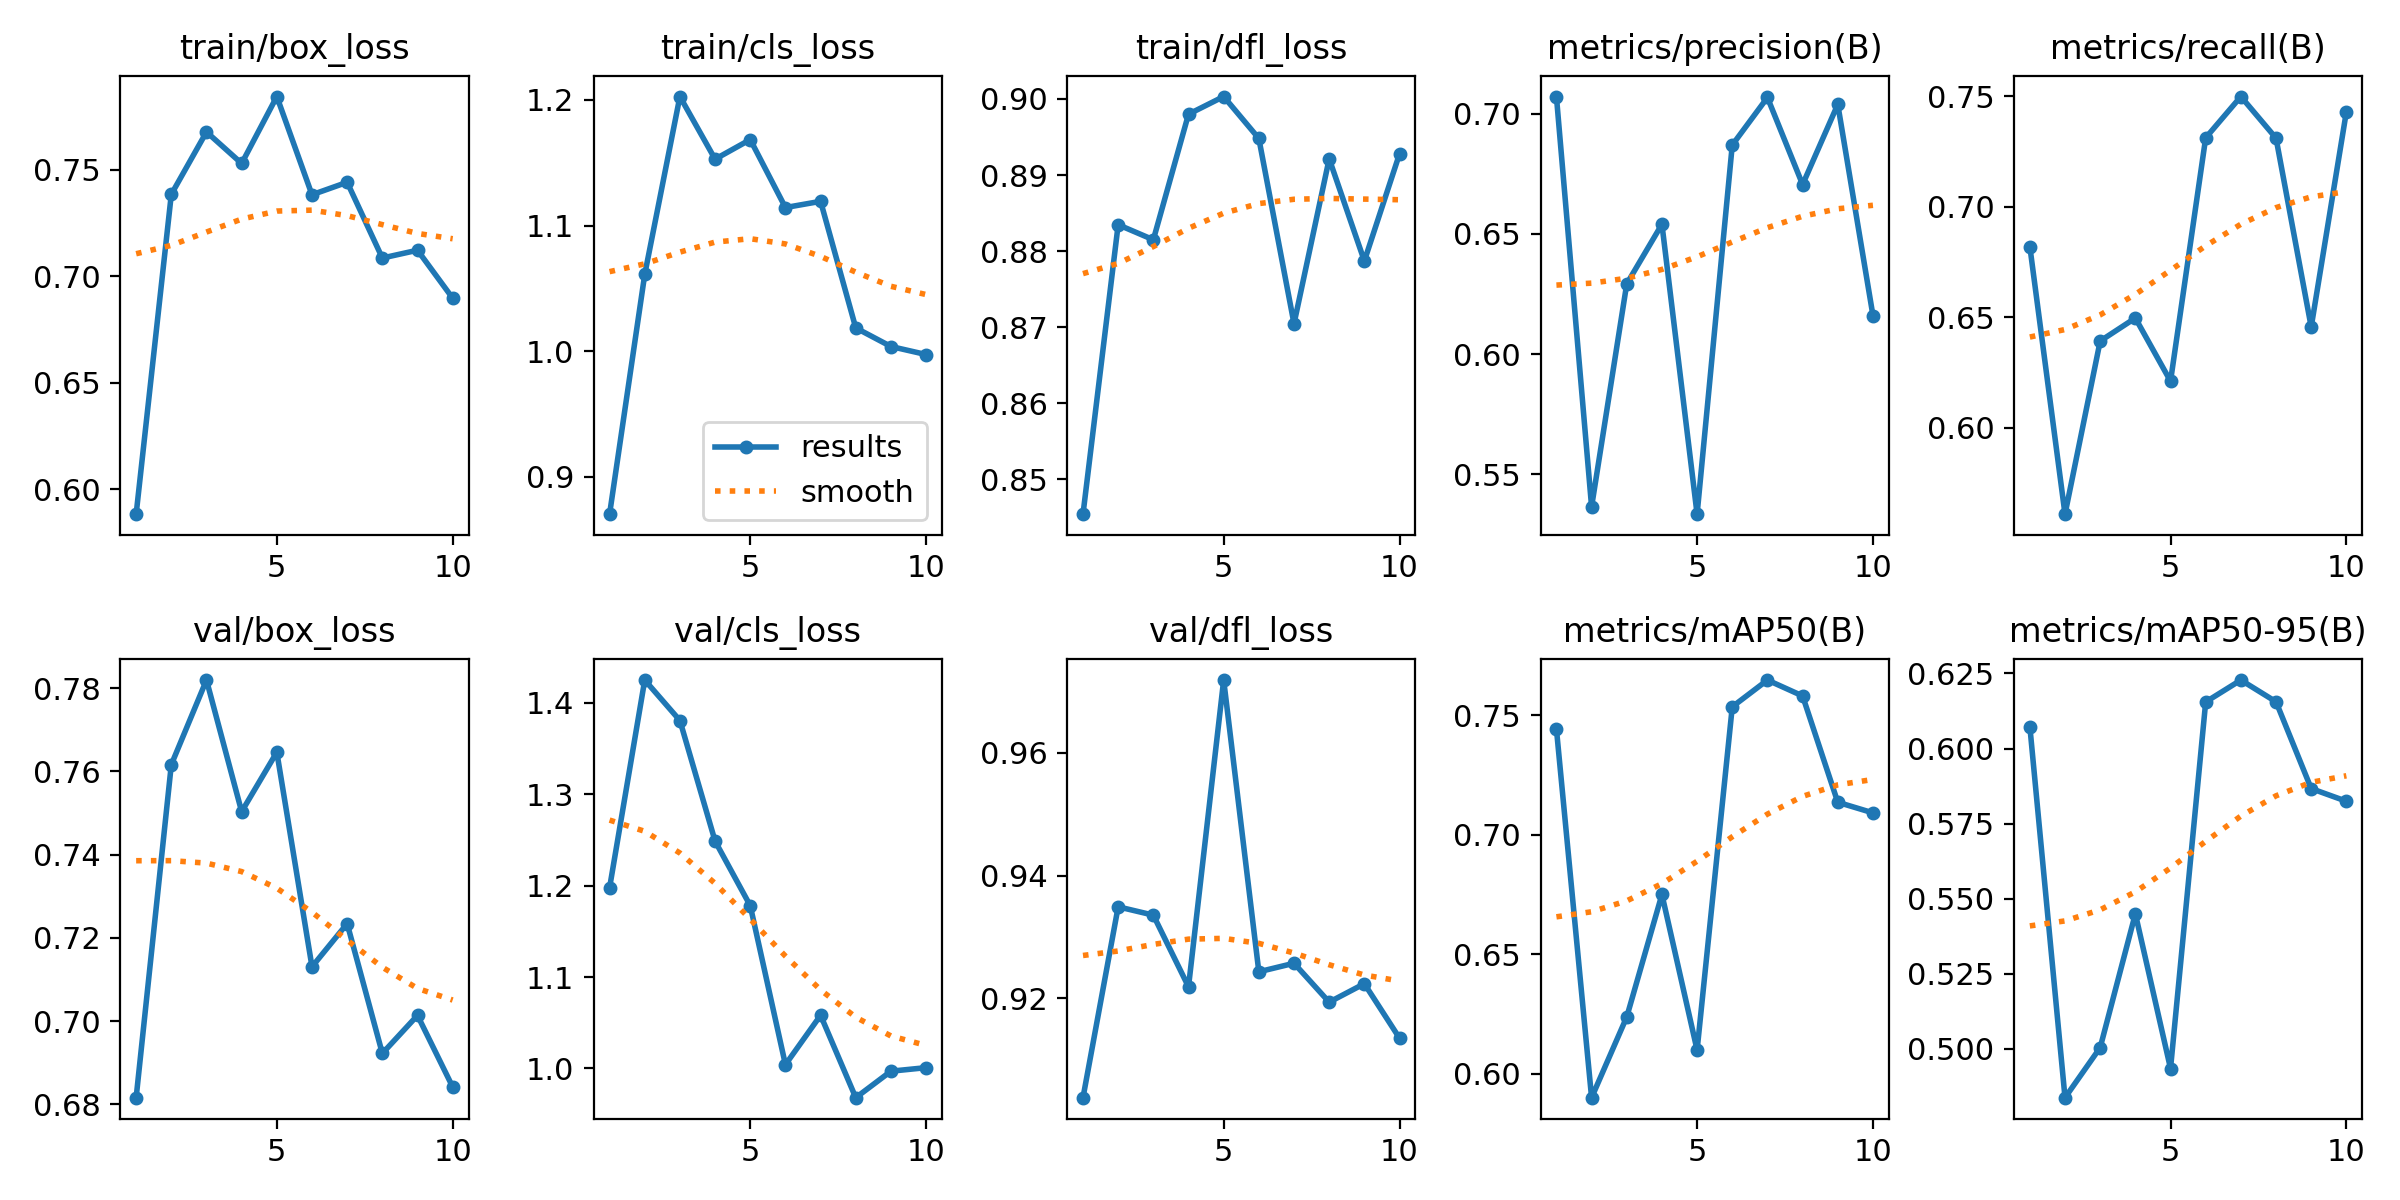

The file beside this chart, header and first rows:
epoch, time, train/box_loss, train/cls_loss, train/dfl_loss, metrics/precision(B), metrics/recall(B), metrics/mAP50(B), metrics/mAP50-95(B), val/box_loss, val/cls_loss, val/dfl_loss, lr/pg0, lr/pg1, lr/pg2
1, 31.12, 0.5882, 0.8704, 0.8454, 0.7072, 0.6819, 0.7443, 0.6073, 0.6816, 1.198, 0.9038, 0.0005516, 0.0005516, 0.0005516
2, 61.42, 0.7385, 1.061, 0.8835, 0.5364, 0.5608, 0.5899, 0.4838, 0.7616, 1.425, 0.9349, 0.0009976, 0.0009976, 0.0009976
3, 90.84, 0.7678, 1.203, 0.8815, 0.6292, 0.6392, 0.6237, 0.5004, 0.7819, 1.381, 0.9335, 0.001334, 0.001334, 0.001334
4, 119.8, 0.753, 1.153, 0.898, 0.654, 0.6496, 0.675, 0.545, 0.7503, 1.249, 0.9219, 0.001172, 0.001172, 0.001172
5, 149.6, 0.7844, 1.168, 0.9003, 0.5333, 0.621, 0.6098, 0.4935, 0.7646, 1.178, 0.9719, 0.001007, 0.001007, 0.001007
6, 179.9, 0.7383, 1.114, 0.8948, 0.687, 0.7312, 0.7536, 0.6155, 0.7131, 1.004, 0.9243, 0.0008418, 0.0008418, 0.0008418
7, 210, 0.7441, 1.119, 0.8705, 0.7068, 0.7499, 0.7648, 0.6228, 0.7234, 1.058, 0.9257, 0.0006768, 0.0006768, 0.0006768
8, 239.5, 0.7085, 1.019, 0.8921, 0.6705, 0.731, 0.7581, 0.6156, 0.6923, 0.968, 0.9194, 0.0005118, 0.0005118, 0.0005118
9, 269.2, 0.7122, 1.004, 0.8787, 0.7039, 0.6455, 0.7136, 0.5867, 0.7014, 0.9969, 0.9224, 0.0003467, 0.0003467, 0.0003467
10, 298.4, 0.6897, 0.9974, 0.8928, 0.616, 0.743, 0.7091, 0.5825, 0.6842, 1.001, 0.9135, 0.0001817, 0.0001817, 0.0001817
